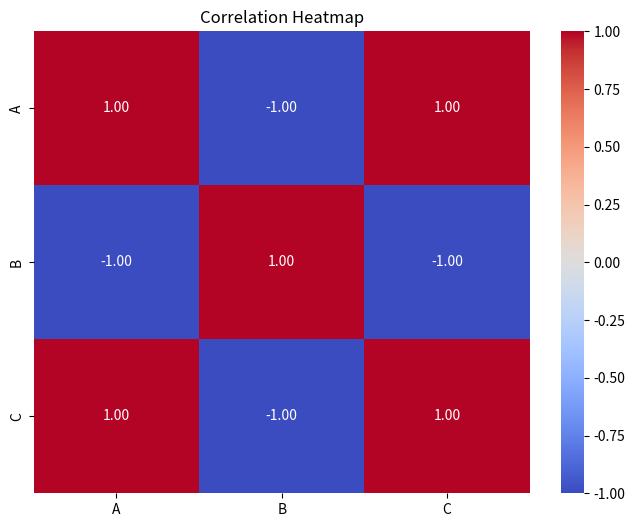
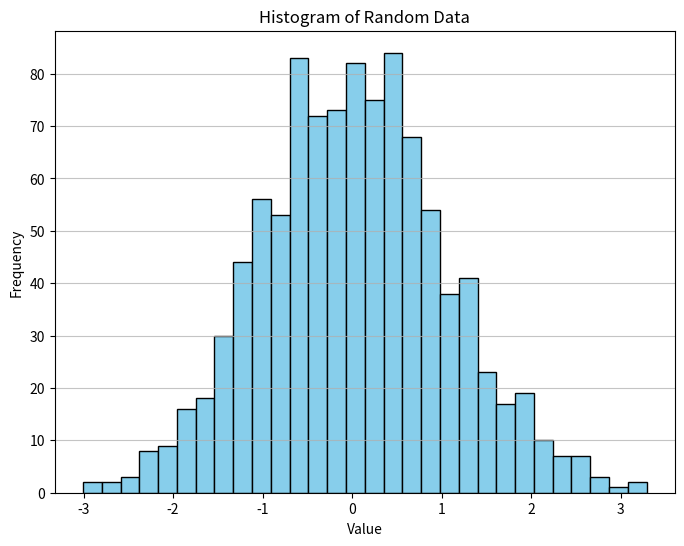
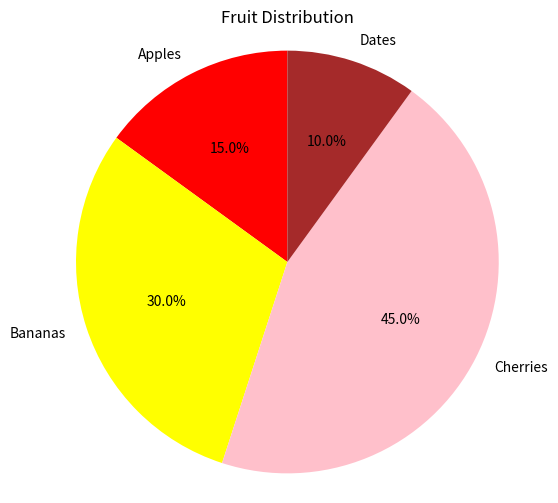
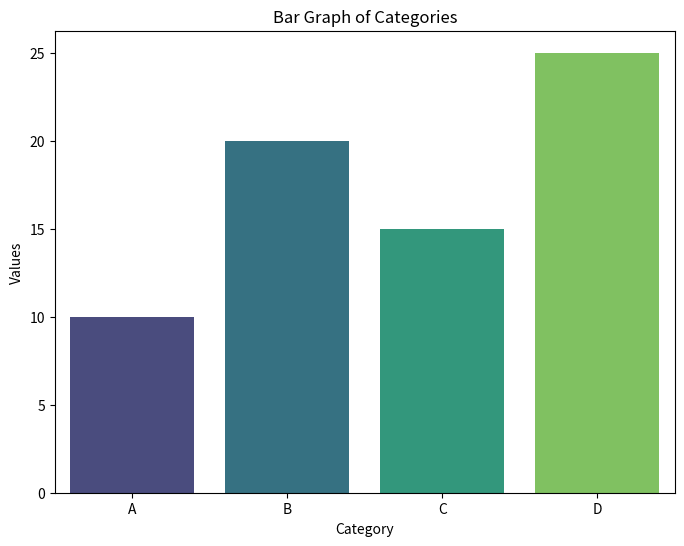
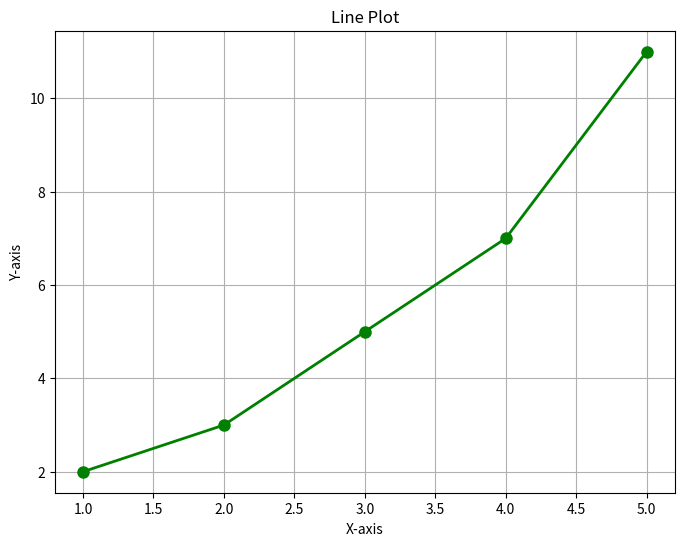
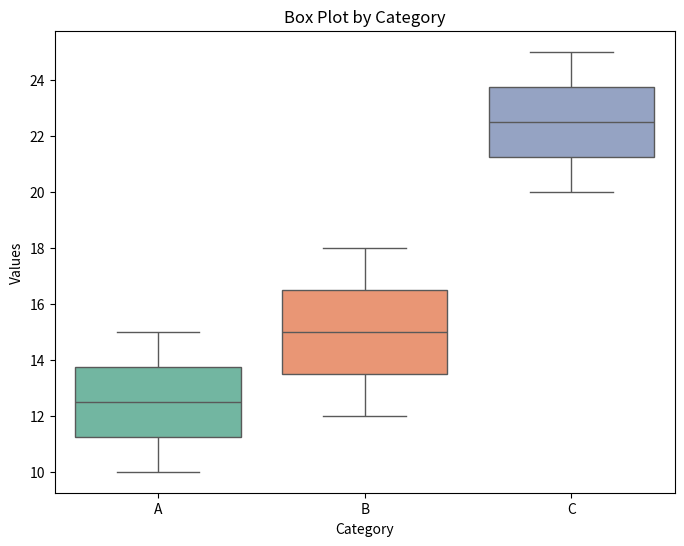
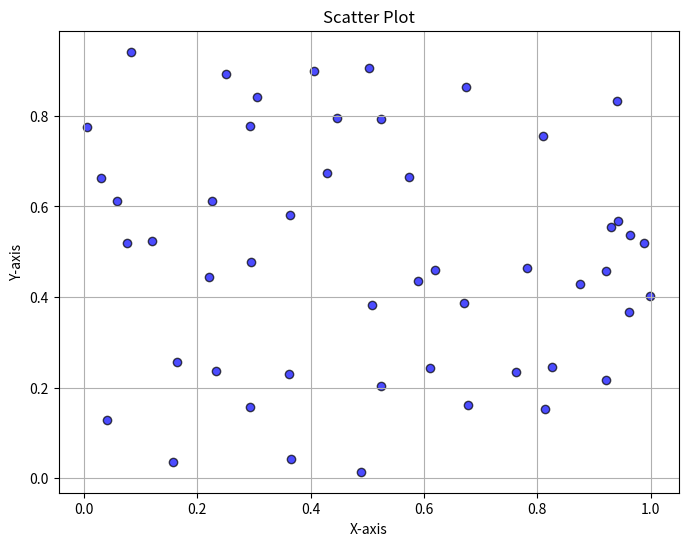
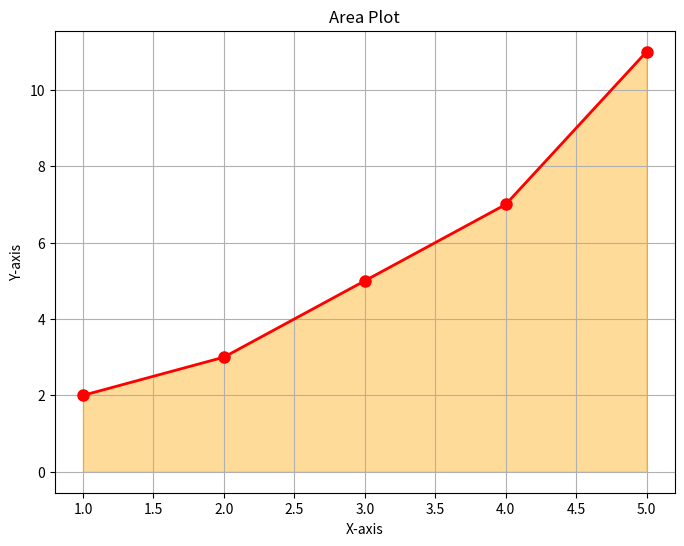

Generate these figures, in order, with matplotlib: (Note: this script raises an exception after producing the figures.)
#CORRELATION
import seaborn as sns
import matplotlib.pyplot as plt
import pandas as pd

# Example DataFrame
data = pd.DataFrame({
    'A': [1, 2, 3, 4, 5],
    'B': [5, 4, 3, 2, 1],
    'C': [1, 3, 5, 7, 9]
})

# Compute correlation matrix
corr = data.corr()

# Plot heatmap
plt.figure(figsize=(8, 6))
sns.heatmap(corr, annot=True, cmap='coolwarm', fmt='.2f')
plt.title('Correlation Heatmap')
plt.show()

#HISTOGRAM
import matplotlib.pyplot as plt
import numpy as np

# Generate random data
data = np.random.normal(0, 1, 1000)

# Plot histogram
plt.figure(figsize=(8, 6))
plt.hist(data, bins=30, color='skyblue', edgecolor='black')
plt.title('Histogram of Random Data')
plt.xlabel('Value')
plt.ylabel('Frequency')
plt.grid(axis='y', alpha=0.75)
plt.show()


#PIECHART
import matplotlib.pyplot as plt

# Data
labels = ['Apples', 'Bananas', 'Cherries', 'Dates']
sizes = [15, 30, 45, 10]
colors = ['red', 'yellow', 'pink', 'brown']

# Plot pie chart
plt.figure(figsize=(6, 6))
plt.pie(sizes, labels=labels, colors=colors, autopct='%1.1f%%', startangle=90)
plt.title('Fruit Distribution')
plt.axis('equal')  # Equal aspect ratio ensures the pie is circular
plt.show()

#BAR
import seaborn as sns
import matplotlib.pyplot as plt
import pandas as pd

# Example DataFrame
data = pd.DataFrame({
    'Category': ['A', 'B', 'C', 'D'],
    'Values': [10, 20, 15, 25]
})

# Plot bar graph
plt.figure(figsize=(8, 6))
sns.barplot(x='Category', y='Values', data=data, palette='viridis')
plt.title('Bar Graph of Categories')
plt.xlabel('Category')
plt.ylabel('Values')
plt.show()

#LINE
import matplotlib.pyplot as plt

# Data
x = [1, 2, 3, 4, 5]
y = [2, 3, 5, 7, 11]

# Plot line graph
plt.figure(figsize=(8, 6))
plt.plot(x, y, marker='o', color='green', linestyle='-', linewidth=2, markersize=8)
plt.title('Line Plot')
plt.xlabel('X-axis')
plt.ylabel('Y-axis')
plt.grid(True)
plt.show()

#BOXPLOT
import seaborn as sns
import matplotlib.pyplot as plt
import pandas as pd

# Example DataFrame
data = pd.DataFrame({
    'Category': ['A', 'A', 'B', 'B', 'C', 'C'],
    'Values': [10, 15, 12, 18, 20, 25]
})

# Plot box plot
plt.figure(figsize=(8, 6))
sns.boxplot(x='Category', y='Values', data=data, palette='Set2')
plt.title('Box Plot by Category')
plt.xlabel('Category')
plt.ylabel('Values')
plt.show()

#scatter
import matplotlib.pyplot as plt
import numpy as np

# Generate random data
x = np.random.rand(50)
y = np.random.rand(50)

# Plot scatter plot
plt.figure(figsize=(8, 6))
plt.scatter(x, y, color='blue', alpha=0.7, edgecolor='black')
plt.title('Scatter Plot')
plt.xlabel('X-axis')
plt.ylabel('Y-axis')
plt.grid(True)
plt.show()

#area
import matplotlib.pyplot as plt

# Data
x = [1, 2, 3, 4, 5]
y = [2, 3, 5, 7, 11]

# Plot area plot
plt.figure(figsize=(8, 6))
plt.fill_between(x, y, color='orange', alpha=0.4)
plt.plot(x, y, color='red', marker='o', linestyle='-', linewidth=2, markersize=8)
plt.title('Area Plot')
plt.xlabel('X-axis')
plt.ylabel('Y-axis')
plt.grid(True)
plt.show()


#cleaning
import pandas as pd
import numpy as np

# Sample DataFrame
data = {'A': [1, 2, np.nan, 4], 'B': [5, np.nan, np.nan, 8], 'C': [10, 11, 12, 13]}
df = pd.DataFrame(data)

# Replace missing values with the mean of the column
df_filled = df.fillna(df.mean())

print(df_filled)

#DUPLICATES
# Check for duplicates
print(df.duplicated().sum())

# Drop duplicates
df_no_duplicates = df.drop_duplicates()

print(df_no_duplicates)

# Convert a column to a different data type (e.g., to string)
df['A'] = df['A'].astype(str)

print(df.dtypes)

# Rename columns
df_renamed = df.rename(columns={'A': 'Column1', 'B': 'Column2'})

print(df_renamed.columns)

# Group by a column and calculate mean
grouped = df.groupby('A').mean()

print(grouped)

# Handling outliers using Z-score
from scipy import stats

# Calculate Z-scores
z_scores = np.abs(stats.zscore(df))

# Filter out outliers
df_no_outliers = df[(z_scores < 3).all(axis=1)]

print(df_no_outliers)


# One-hot encoding for categorical variables
df_encoded = pd.get_dummies(df, columns=['Category'])

print(df_encoded)

